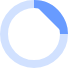
t = 0.00 s
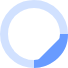
t = 0.25 s
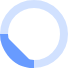
t = 0.50 s
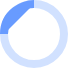
t = 0.75 s

The animated SVG that drew these frames (rendered in a browser with its animation timeline set to each time). Animation: 1 SMIL element (animateTransform=1); one cycle of 1.00 s, repeats indefinitely.

<svg width="68" height="68" xmlns="http://www.w3.org/2000/svg" stroke="#689BFF">
  <g transform="translate(4 4)" stroke-width="8" fill="none" fill-rule="evenodd">
    <circle stroke-opacity=".3" cx="30" cy="30" r="30"/>
    <path d="M60 30c0-9.94-8.06-30-30-30" fill="#689BFF">
      <animateTransform attributeName="transform" type="rotate" from="0 30 30" to="360 30 30" dur="1s" repeatCount="indefinite"/>
    </path>
  </g>
</svg>
